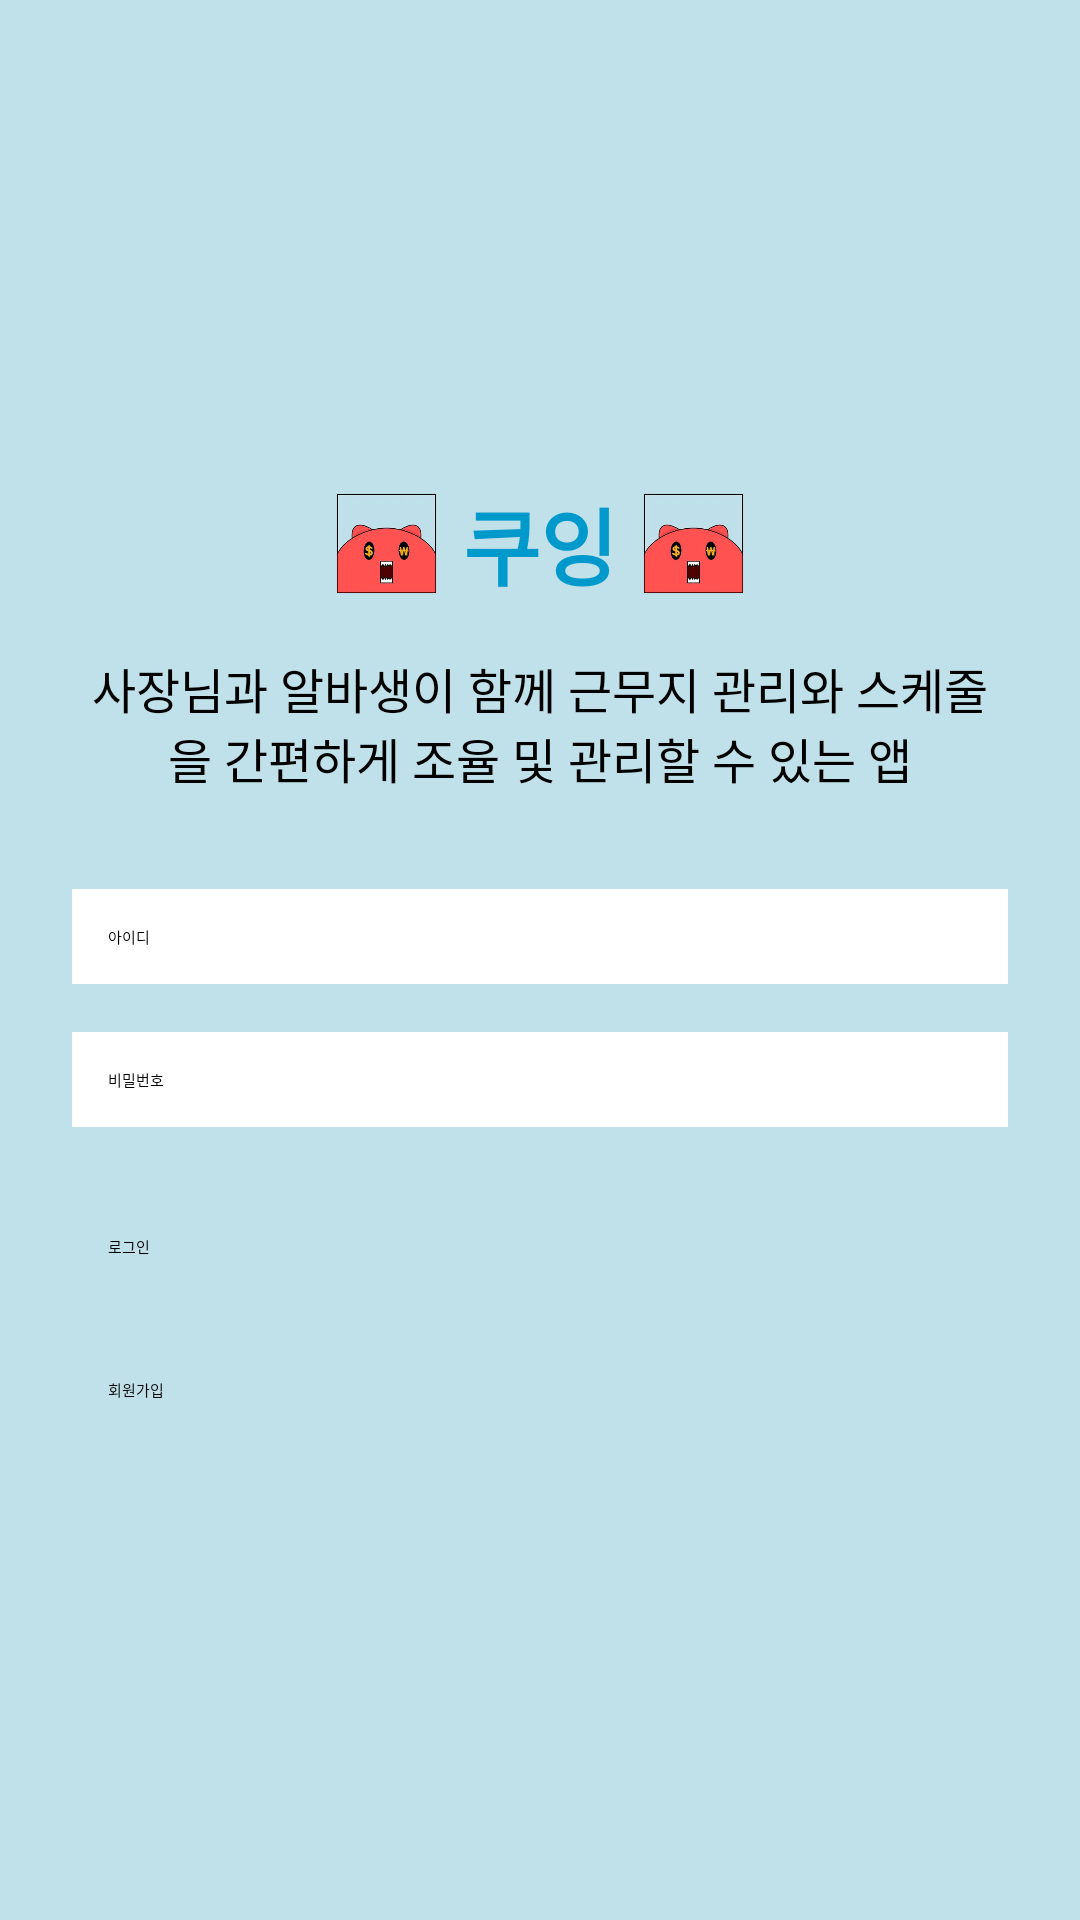

Here is an Android app screen rendered from its layout file. Give the layout XML and the strings, colors and styles it references.
<!-- AndroidManifest.xml: application theme Theme.DDIP_Client -->
<!-- res/layout/login.xml -->
<?xml version="1.0" encoding="utf-8"?>
<LinearLayout xmlns:android="http://schemas.android.com/apk/res/android"
    android:layout_width="match_parent"
    android:layout_height="match_parent"
    android:orientation="vertical"
    android:padding="24dp"
    android:gravity="center"
    android:background="#C0E0EA">

    
    <LinearLayout
        android:layout_width="wrap_content"
        android:layout_height="wrap_content"
        android:orientation="horizontal"
        android:gravity="center"
        android:paddingHorizontal="16dp">

        
        <ImageView
            android:id="@+id/left_image"
            android:layout_width="35dp"
            android:layout_height="35dp"
            android:src="@drawable/crewing"
            android:layout_marginEnd="8dp" />

        
        <TextView
            android:id="@+id/login_signup_title"
            android:layout_width="wrap_content"
            android:layout_height="wrap_content"
            android:text="쿠잉"
            android:textSize="28sp"
            android:textStyle="bold"
            android:textColor="@android:color/holo_blue_dark" />

        
        <ImageView
            android:id="@+id/right_image"
            android:layout_width="35dp"
            android:layout_height="35dp"
            android:src="@drawable/crewing"
            android:layout_marginStart="8dp" />
    </LinearLayout>

    
    <TextView
        android:id="@+id/subtitle"
        android:layout_width="wrap_content"
        android:layout_height="wrap_content"
        android:text="사장님과 알바생이 함께 근무지 관리와 스케줄을 간편하게 조율 및 관리할 수 있는 앱"
        android:textSize="16sp"
        android:textColor="@android:color/black"
        android:layout_marginTop="16dp"
        android:layout_marginBottom="32dp"
        android:gravity="center" />

    
    <EditText
        android:id="@+id/id_input"
        android:layout_width="match_parent"
        android:layout_height="wrap_content"
        android:hint="아이디"
        android:inputType="textEmailAddress"
        android:padding="12dp"
        android:background="@android:color/white"
        android:textColor="@android:color/black"
        android:layout_marginBottom="16dp" />

    
    <EditText
        android:id="@+id/password_input"
        android:layout_width="match_parent"
        android:layout_height="wrap_content"
        android:hint="비밀번호"
        android:inputType="textPassword"
        android:padding="12dp"
        android:background="@android:color/white"
        android:textColor="@android:color/black"
        android:layout_marginBottom="24dp" />

    
    <Button
        android:id="@+id/login_button"
        android:layout_width="match_parent"
        android:layout_height="wrap_content"
        android:text="로그인"
        android:layout_marginBottom="16dp"
        android:backgroundTint="#80FFFFFF"
        android:textColor="@android:color/black"
        android:padding="12dp" />

    
    <Button
        android:id="@+id/signup_button"
        android:layout_width="match_parent"
        android:layout_height="wrap_content"
        android:text="회원가입"
        android:backgroundTint="#80FFFFFF"
        android:textColor="@android:color/black"
        android:padding="12dp" />

</LinearLayout>
<!-- resources referenced by this layout -->
<resources>
  <!-- drawable crewing: png bitmap (drawable, 4526 bytes) -->
</resources>
